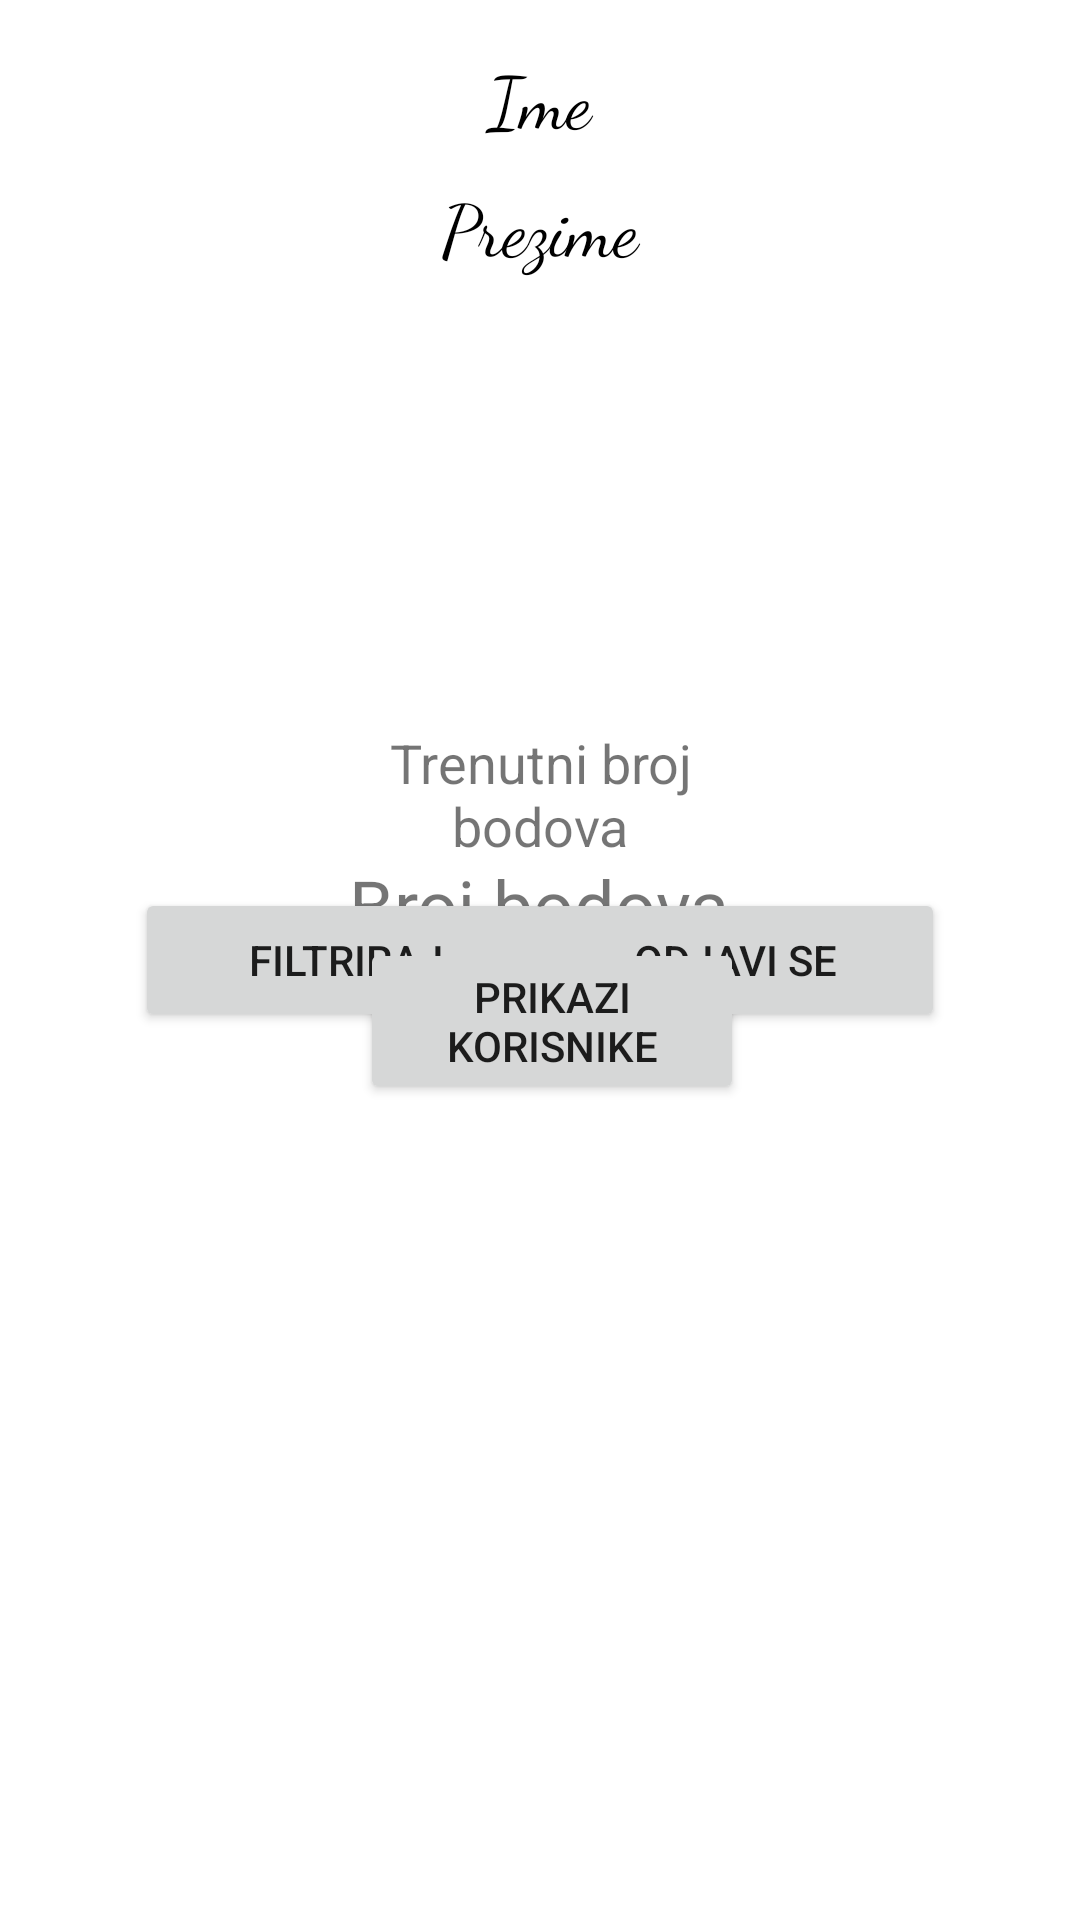

Layout XML and referenced resources for this Android screen:
<!-- AndroidManifest.xml: application theme Theme.PetarAplikacija -->
<!-- res/layout/fragment_home.xml -->
<RelativeLayout
    xmlns:android="http://schemas.android.com/apk/res/android"
    xmlns:app="http://schemas.android.com/apk/res-auto"
    xmlns:tools="http://schemas.android.com/tools"
    android:layout_width="match_parent"
    android:layout_height="match_parent"
    tools:context=".fragments.HomeFragment">

    <TextView
        android:id="@+id/txtFirstName"
        style="@style/Mojstajl"
        android:layout_width="149dp"
        android:layout_height="wrap_content"
        android:layout_centerHorizontal="true"
        android:layout_marginTop="16dp"
        android:fontFamily="cursive"
        android:gravity="center_horizontal|center_vertical"
        android:text="Ime"
        android:textSize="24sp" />

    <TextView
        android:id="@+id/txtLastName"
        style="@style/Mojstajl"
        android:layout_width="155dp"
        android:layout_height="36dp"
        android:layout_below="@id/txtFirstName"
        android:layout_centerHorizontal="true"
        android:layout_marginTop="8dp"
        android:gravity="center_horizontal|center_vertical"
        android:text="Prezime"
        android:textSize="24sp" />

    <ImageView
        android:id="@+id/imgProfile"
        android:layout_width="206dp"
        android:layout_height="130dp"
        android:layout_below="@id/txtLastName"
        android:layout_centerHorizontal="true"
        android:layout_marginLeft="50dp"
        android:layout_marginTop="13dp"
        android:layout_marginRight="50dp" />

    <TextView
        android:id="@+id/textView"
        android:layout_width="wrap_content"
        android:layout_height="wrap_content"
        android:layout_alignParentStart="true"
        android:layout_alignParentTop="true"
        android:layout_alignParentEnd="true"
        android:layout_marginStart="107dp"
        android:layout_marginTop="242dp"
        android:layout_marginEnd="107dp"
        android:gravity="center_horizontal|center_vertical"
        android:text="Trenutni broj bodova"
        android:textSize="18sp" />

    <TextView
        android:id="@+id/txtScore"
        android:layout_width="wrap_content"
        android:layout_height="wrap_content"
        android:layout_below="@id/imgProfile"
        android:layout_centerHorizontal="true"
        android:layout_marginTop="49dp"
        android:text="Broj bodova"
        android:textSize="24sp" />

    <Button
        android:id="@+id/buttonFiltiraj"
        android:layout_width="140dp"
        android:layout_height="wrap_content"
        android:layout_alignParentStart="true"
        android:layout_centerVertical="true"
        android:layout_marginStart="45dp"
        android:layout_marginLeft="40dp"
        android:layout_marginRight="40dp"
        android:text="Filtriraj" />

    <Button
        android:id="@+id/buttonOdjavise"
        android:layout_width="140dp"
        android:layout_height="wrap_content"
        android:layout_alignParentEnd="true"
        android:layout_centerVertical="true"
        android:layout_marginLeft="45dp"
        android:layout_marginEnd="45dp"
        android:text="Odjavi se" />

    <Button
        android:id="@+id/buttonPrikaziUsers"
        android:layout_width="wrap_content"
        android:layout_height="wrap_content"
        android:layout_alignParentStart="true"
        android:layout_alignParentEnd="true"
        android:layout_alignParentBottom="true"
        android:layout_centerHorizontal="true"
        android:layout_marginStart="120dp"
        android:layout_marginLeft="120dp"
        android:layout_marginEnd="112dp"
        android:layout_marginRight="120dp"
        android:layout_marginBottom="272dp"
        android:text="PRIKAZI KORISNIKE" />
</RelativeLayout>
<!-- resources referenced by this layout -->
<resources>
  <style name="Mojstajl">
          <item name="android:layout_width">wrap_content</item>
          <item name="android:layout_height">wrap_content</item>
          <item name="android:textColor">#000000</item>
          <item name="android:textSize">24sp</item>
          <item name="fontFamily"> cursive</item>
      </style>
  <style name="Theme.PetarAplikacija" parent="Base.Theme.PetarAplikacija" />
  <style name="Base.Theme.PetarAplikacija" parent="Theme.MaterialComponents.DayNight.NoActionBar">
          
          
      </style>
</resources>
